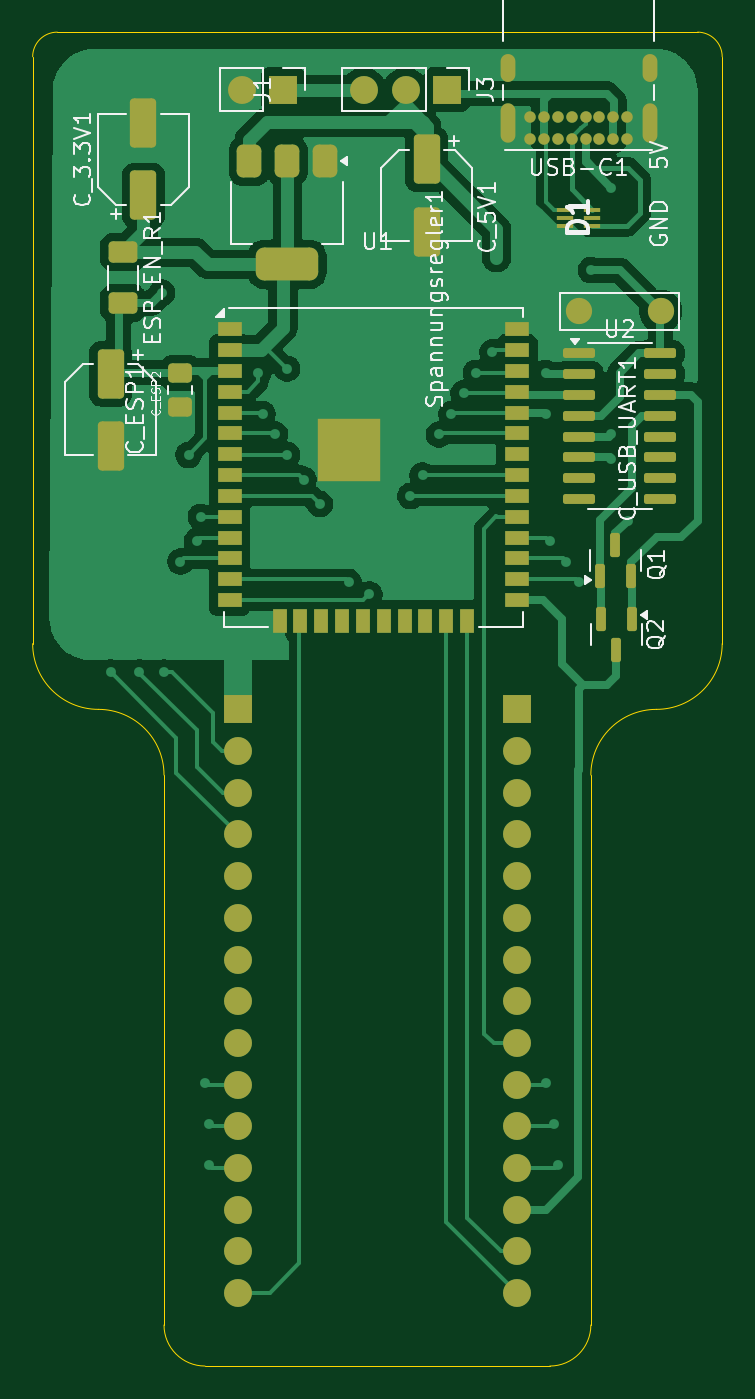
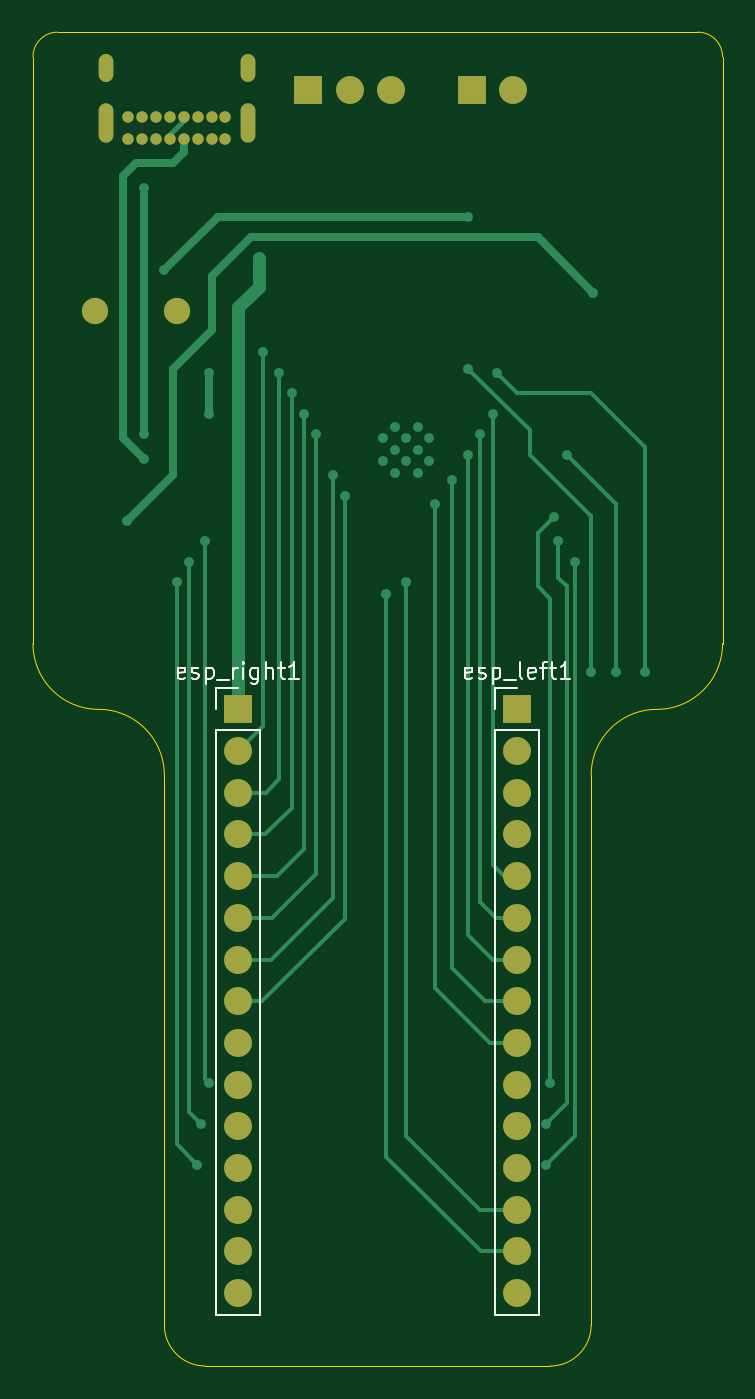
Circuit board: 9 layer files. Board 42.0 x 81.2 mm.
- bottom_copper: Spinne_Werkstatt-B_Cu.gbr (12017 bytes)
- bottom_mask: Spinne_Werkstatt-B_Mask.gbr (2322 bytes)
- paste: Spinne_Werkstatt-B_Paste.gbr (535 bytes)
- bottom_silk: Spinne_Werkstatt-B_Silkscreen.gbr (8985 bytes)
- outline: Spinne_Werkstatt-Edge_Cuts.gbr (1529 bytes)
- top_copper: Spinne_Werkstatt-F_Cu.gbr (77196 bytes)
- top_mask: Spinne_Werkstatt-F_Mask.gbr (6582 bytes)
- paste: Spinne_Werkstatt-F_Paste.gbr (4666 bytes)
- top_silk: Spinne_Werkstatt-F_Silkscreen.gbr (44472 bytes)

=== bottom_copper: Spinne_Werkstatt-B_Cu.gbr (12017 bytes, source omitted) ===
=== bottom_mask: Spinne_Werkstatt-B_Mask.gbr ===
%TF.GenerationSoftware,KiCad,Pcbnew,8.99.0-unknown-e6b739776e~181~ubuntu24.04.1*%
%TF.CreationDate,2024-12-30T21:47:43+01:00*%
%TF.ProjectId,Spinne_Werkstatt,5370696e-6e65-45f5-9765-726b73746174,rev?*%
%TF.SameCoordinates,Original*%
%TF.FileFunction,Soldermask,Bot*%
%TF.FilePolarity,Negative*%
%FSLAX46Y46*%
G04 Gerber Fmt 4.6, Leading zero omitted, Abs format (unit mm)*
G04 Created by KiCad (PCBNEW 8.99.0-unknown-e6b739776e~181~ubuntu24.04.1) date 2024-12-30 21:47:43*
%MOMM*%
%LPD*%
G01*
G04 APERTURE LIST*
%ADD10C,0.700000*%
%ADD11O,0.900000X2.400000*%
%ADD12O,0.900000X1.700000*%
%ADD13O,1.700000X1.700000*%
%ADD14R,1.700000X1.700000*%
%ADD15C,1.600000*%
G04 APERTURE END LIST*
D10*
%TO.C,USB-C1*%
X154725000Y-42775000D03*
X153875000Y-42775000D03*
X153025000Y-42775000D03*
X152175000Y-42775000D03*
X151325000Y-42775000D03*
X150475000Y-42775000D03*
X149625000Y-42775000D03*
X148775000Y-42775000D03*
X148775000Y-41425000D03*
X149625000Y-41425000D03*
X150475000Y-41425000D03*
X151325000Y-41425000D03*
X152175000Y-41425000D03*
X153025000Y-41425000D03*
X153875000Y-41425000D03*
X154725000Y-41425000D03*
D11*
X156075000Y-41795000D03*
D12*
X156075000Y-38415000D03*
D11*
X147425000Y-41795000D03*
D12*
X147425000Y-38415000D03*
%TD*%
D13*
%TO.C,J1*%
X131235000Y-39750000D03*
D14*
X133775000Y-39750000D03*
%TD*%
%TO.C,J3*%
X143750000Y-39750000D03*
D13*
X141210000Y-39750000D03*
X138670000Y-39750000D03*
%TD*%
D15*
%TO.C,C_USB_UART1*%
X156750000Y-53250000D03*
X151750000Y-53250000D03*
%TD*%
D13*
%TO.C,esp_right1*%
X148000000Y-113060000D03*
X148000000Y-110520000D03*
X148000000Y-107980000D03*
X148000000Y-105440000D03*
X148000000Y-102900000D03*
X148000000Y-100360000D03*
X148000000Y-97820000D03*
X148000000Y-95280000D03*
X148000000Y-92740000D03*
X148000000Y-90200000D03*
X148000000Y-87660000D03*
X148000000Y-85120000D03*
X148000000Y-82580000D03*
X148000000Y-80040000D03*
D14*
X148000000Y-77500000D03*
%TD*%
D13*
%TO.C,esp_left1*%
X131000000Y-113060000D03*
X131000000Y-110520000D03*
X131000000Y-107980000D03*
X131000000Y-105440000D03*
X131000000Y-102900000D03*
X131000000Y-100360000D03*
X131000000Y-97820000D03*
X131000000Y-95280000D03*
X131000000Y-92740000D03*
X131000000Y-90200000D03*
X131000000Y-87660000D03*
X131000000Y-85120000D03*
X131000000Y-82580000D03*
X131000000Y-80040000D03*
D14*
X131000000Y-77500000D03*
%TD*%
M02*

=== paste: Spinne_Werkstatt-B_Paste.gbr ===
%TF.GenerationSoftware,KiCad,Pcbnew,8.99.0-unknown-e6b739776e~181~ubuntu24.04.1*%
%TF.CreationDate,2024-12-30T21:47:43+01:00*%
%TF.ProjectId,Spinne_Werkstatt,5370696e-6e65-45f5-9765-726b73746174,rev?*%
%TF.SameCoordinates,Original*%
%TF.FileFunction,Paste,Bot*%
%TF.FilePolarity,Positive*%
%FSLAX46Y46*%
G04 Gerber Fmt 4.6, Leading zero omitted, Abs format (unit mm)*
G04 Created by KiCad (PCBNEW 8.99.0-unknown-e6b739776e~181~ubuntu24.04.1) date 2024-12-30 21:47:43*
%MOMM*%
%LPD*%
G01*
G04 APERTURE LIST*
G04 APERTURE END LIST*
M02*

=== bottom_silk: Spinne_Werkstatt-B_Silkscreen.gbr (8985 bytes, source omitted) ===
=== outline: Spinne_Werkstatt-Edge_Cuts.gbr ===
%TF.GenerationSoftware,KiCad,Pcbnew,8.99.0-unknown-e6b739776e~181~ubuntu24.04.1*%
%TF.CreationDate,2024-12-30T21:47:43+01:00*%
%TF.ProjectId,Spinne_Werkstatt,5370696e-6e65-45f5-9765-726b73746174,rev?*%
%TF.SameCoordinates,Original*%
%TF.FileFunction,Profile,NP*%
%FSLAX46Y46*%
G04 Gerber Fmt 4.6, Leading zero omitted, Abs format (unit mm)*
G04 Created by KiCad (PCBNEW 8.99.0-unknown-e6b739776e~181~ubuntu24.04.1) date 2024-12-30 21:47:43*
%MOMM*%
%LPD*%
G01*
G04 APERTURE LIST*
%TA.AperFunction,Profile*%
%ADD10C,0.050000*%
%TD*%
G04 APERTURE END LIST*
D10*
X160500000Y-73500000D02*
X160500000Y-37750000D01*
X159000000Y-36250000D02*
G75*
G02*
X160500000Y-37750000I0J-1500000D01*
G01*
X126500000Y-81500000D02*
X126500000Y-114000000D01*
X118500000Y-37750000D02*
G75*
G02*
X120000000Y-36250000I1500000J0D01*
G01*
X160500000Y-73500000D02*
G75*
G02*
X156500000Y-77500000I-4000000J0D01*
G01*
X129000000Y-117500000D02*
G75*
G02*
X126500000Y-115000000I0J2500000D01*
G01*
X152500000Y-115000000D02*
G75*
G02*
X150000000Y-117500000I-2500000J0D01*
G01*
X152500000Y-81500000D02*
G75*
G02*
X156500000Y-77500000I4000000J0D01*
G01*
X129000000Y-117500000D02*
X150000000Y-117500000D01*
X122500000Y-77500000D02*
G75*
G02*
X126500000Y-81500000I0J-4000000D01*
G01*
X118500000Y-37750000D02*
X118500000Y-73500000D01*
X122500000Y-77500000D02*
G75*
G02*
X118500000Y-73500000I0J4000000D01*
G01*
X126500000Y-115000000D02*
X126500000Y-114000000D01*
X120000000Y-36250000D02*
X159000000Y-36250000D01*
X152500000Y-81500000D02*
X152500000Y-115000000D01*
M02*

=== top_copper: Spinne_Werkstatt-F_Cu.gbr (77196 bytes, source omitted) ===
=== top_mask: Spinne_Werkstatt-F_Mask.gbr (6582 bytes, source omitted) ===
=== paste: Spinne_Werkstatt-F_Paste.gbr ===
%TF.GenerationSoftware,KiCad,Pcbnew,8.99.0-unknown-e6b739776e~181~ubuntu24.04.1*%
%TF.CreationDate,2024-12-30T21:47:43+01:00*%
%TF.ProjectId,Spinne_Werkstatt,5370696e-6e65-45f5-9765-726b73746174,rev?*%
%TF.SameCoordinates,Original*%
%TF.FileFunction,Paste,Top*%
%TF.FilePolarity,Positive*%
%FSLAX46Y46*%
G04 Gerber Fmt 4.6, Leading zero omitted, Abs format (unit mm)*
G04 Created by KiCad (PCBNEW 8.99.0-unknown-e6b739776e~181~ubuntu24.04.1) date 2024-12-30 21:47:43*
%MOMM*%
%LPD*%
G01*
G04 APERTURE LIST*
G04 Aperture macros list*
%AMRoundRect*
0 Rectangle with rounded corners*
0 $1 Rounding radius*
0 $2 $3 $4 $5 $6 $7 $8 $9 X,Y pos of 4 corners*
0 Add a 4 corners polygon primitive as box body*
4,1,4,$2,$3,$4,$5,$6,$7,$8,$9,$2,$3,0*
0 Add four circle primitives for the rounded corners*
1,1,$1+$1,$2,$3*
1,1,$1+$1,$4,$5*
1,1,$1+$1,$6,$7*
1,1,$1+$1,$8,$9*
0 Add four rect primitives between the rounded corners*
20,1,$1+$1,$2,$3,$4,$5,0*
20,1,$1+$1,$4,$5,$6,$7,0*
20,1,$1+$1,$6,$7,$8,$9,0*
20,1,$1+$1,$8,$9,$2,$3,0*%
G04 Aperture macros list end*
%ADD10RoundRect,0.250000X-0.625000X0.400000X-0.625000X-0.400000X0.625000X-0.400000X0.625000X0.400000X0*%
%ADD11RoundRect,0.250000X0.550000X-1.250000X0.550000X1.250000X-0.550000X1.250000X-0.550000X-1.250000X0*%
%ADD12RoundRect,0.250000X-0.475000X0.337500X-0.475000X-0.337500X0.475000X-0.337500X0.475000X0.337500X0*%
%ADD13RoundRect,0.250000X-0.550000X1.250000X-0.550000X-1.250000X0.550000X-1.250000X0.550000X1.250000X0*%
%ADD14R,0.990000X0.300000*%
%ADD15RoundRect,0.150000X-0.825000X-0.150000X0.825000X-0.150000X0.825000X0.150000X-0.825000X0.150000X0*%
%ADD16RoundRect,0.150000X-0.150000X0.587500X-0.150000X-0.587500X0.150000X-0.587500X0.150000X0.587500X0*%
%ADD17RoundRect,0.375000X-0.375000X0.625000X-0.375000X-0.625000X0.375000X-0.625000X0.375000X0.625000X0*%
%ADD18RoundRect,0.500000X-1.400000X0.500000X-1.400000X-0.500000X1.400000X-0.500000X1.400000X0.500000X0*%
%ADD19RoundRect,0.150000X0.150000X-0.587500X0.150000X0.587500X-0.150000X0.587500X-0.150000X-0.587500X0*%
%ADD20R,1.500000X0.900000*%
%ADD21R,0.900000X1.500000*%
%ADD22R,0.900000X0.900000*%
G04 APERTURE END LIST*
D10*
%TO.C,ESP_EN_R1*%
X124000000Y-49650000D03*
X124000000Y-52750000D03*
%TD*%
D11*
%TO.C,C_3.3V1*%
X125250000Y-46200000D03*
X125250000Y-41800000D03*
%TD*%
D12*
%TO.C,C_ESP2*%
X127500000Y-57000000D03*
X127500000Y-59075000D03*
%TD*%
D13*
%TO.C,C_ESP1*%
X123250000Y-57050000D03*
X123250000Y-61450000D03*
%TD*%
D14*
%TO.C,D1*%
X152555000Y-48055000D03*
X152555000Y-47555000D03*
X152555000Y-47055000D03*
X150945000Y-47055000D03*
X150945000Y-47555000D03*
X150945000Y-48055000D03*
%TD*%
D15*
%TO.C,U2*%
X151775000Y-55805000D03*
X151775000Y-57075000D03*
X151775000Y-58345000D03*
X151775000Y-59615000D03*
X151775000Y-60885000D03*
X151775000Y-62155000D03*
X151775000Y-63425000D03*
X151775000Y-64695000D03*
X156725000Y-64695000D03*
X156725000Y-63425000D03*
X156725000Y-62155000D03*
X156725000Y-60885000D03*
X156725000Y-59615000D03*
X156725000Y-58345000D03*
X156725000Y-57075000D03*
X156725000Y-55805000D03*
%TD*%
D16*
%TO.C,Q2*%
X155000000Y-72000000D03*
X153100000Y-72000000D03*
X154050000Y-73875000D03*
%TD*%
D17*
%TO.C,Spannungsregler1*%
X136300000Y-44100000D03*
X134000000Y-44100000D03*
D18*
X134000000Y-50400000D03*
D17*
X131700000Y-44100000D03*
%TD*%
D19*
%TO.C,Q1*%
X153050000Y-69375000D03*
X154950000Y-69375000D03*
X154000000Y-67500000D03*
%TD*%
D13*
%TO.C,C_5V1*%
X142500000Y-44000000D03*
X142500000Y-48400000D03*
%TD*%
D20*
%TO.C,U1*%
X130500000Y-54340000D03*
X130500000Y-55610000D03*
X130500000Y-56880000D03*
X130500000Y-58150000D03*
X130500000Y-59420000D03*
X130500000Y-60690000D03*
X130500000Y-61960000D03*
X130500000Y-63230000D03*
X130500000Y-64500000D03*
X130500000Y-65770000D03*
X130500000Y-67040000D03*
X130500000Y-68310000D03*
X130500000Y-69580000D03*
X130500000Y-70850000D03*
D21*
X133535000Y-72100000D03*
X134805000Y-72100000D03*
X136075000Y-72100000D03*
X137345000Y-72100000D03*
X138615000Y-72100000D03*
X139885000Y-72100000D03*
X141155000Y-72100000D03*
X142425000Y-72100000D03*
X143695000Y-72100000D03*
X144965000Y-72100000D03*
D20*
X148000000Y-70850000D03*
X148000000Y-69580000D03*
X148000000Y-68310000D03*
X148000000Y-67040000D03*
X148000000Y-65770000D03*
X148000000Y-64500000D03*
X148000000Y-63230000D03*
X148000000Y-61960000D03*
X148000000Y-60690000D03*
X148000000Y-59420000D03*
X148000000Y-58150000D03*
X148000000Y-56880000D03*
X148000000Y-55610000D03*
X148000000Y-54340000D03*
D22*
X136350000Y-60280000D03*
X136350000Y-61680000D03*
X136350000Y-63080000D03*
X137750000Y-60280000D03*
X137750000Y-61680000D03*
X137750000Y-63080000D03*
X139150000Y-60280000D03*
X139150000Y-61680000D03*
X139150000Y-63080000D03*
%TD*%
M02*

=== top_silk: Spinne_Werkstatt-F_Silkscreen.gbr (44472 bytes, source omitted) ===
